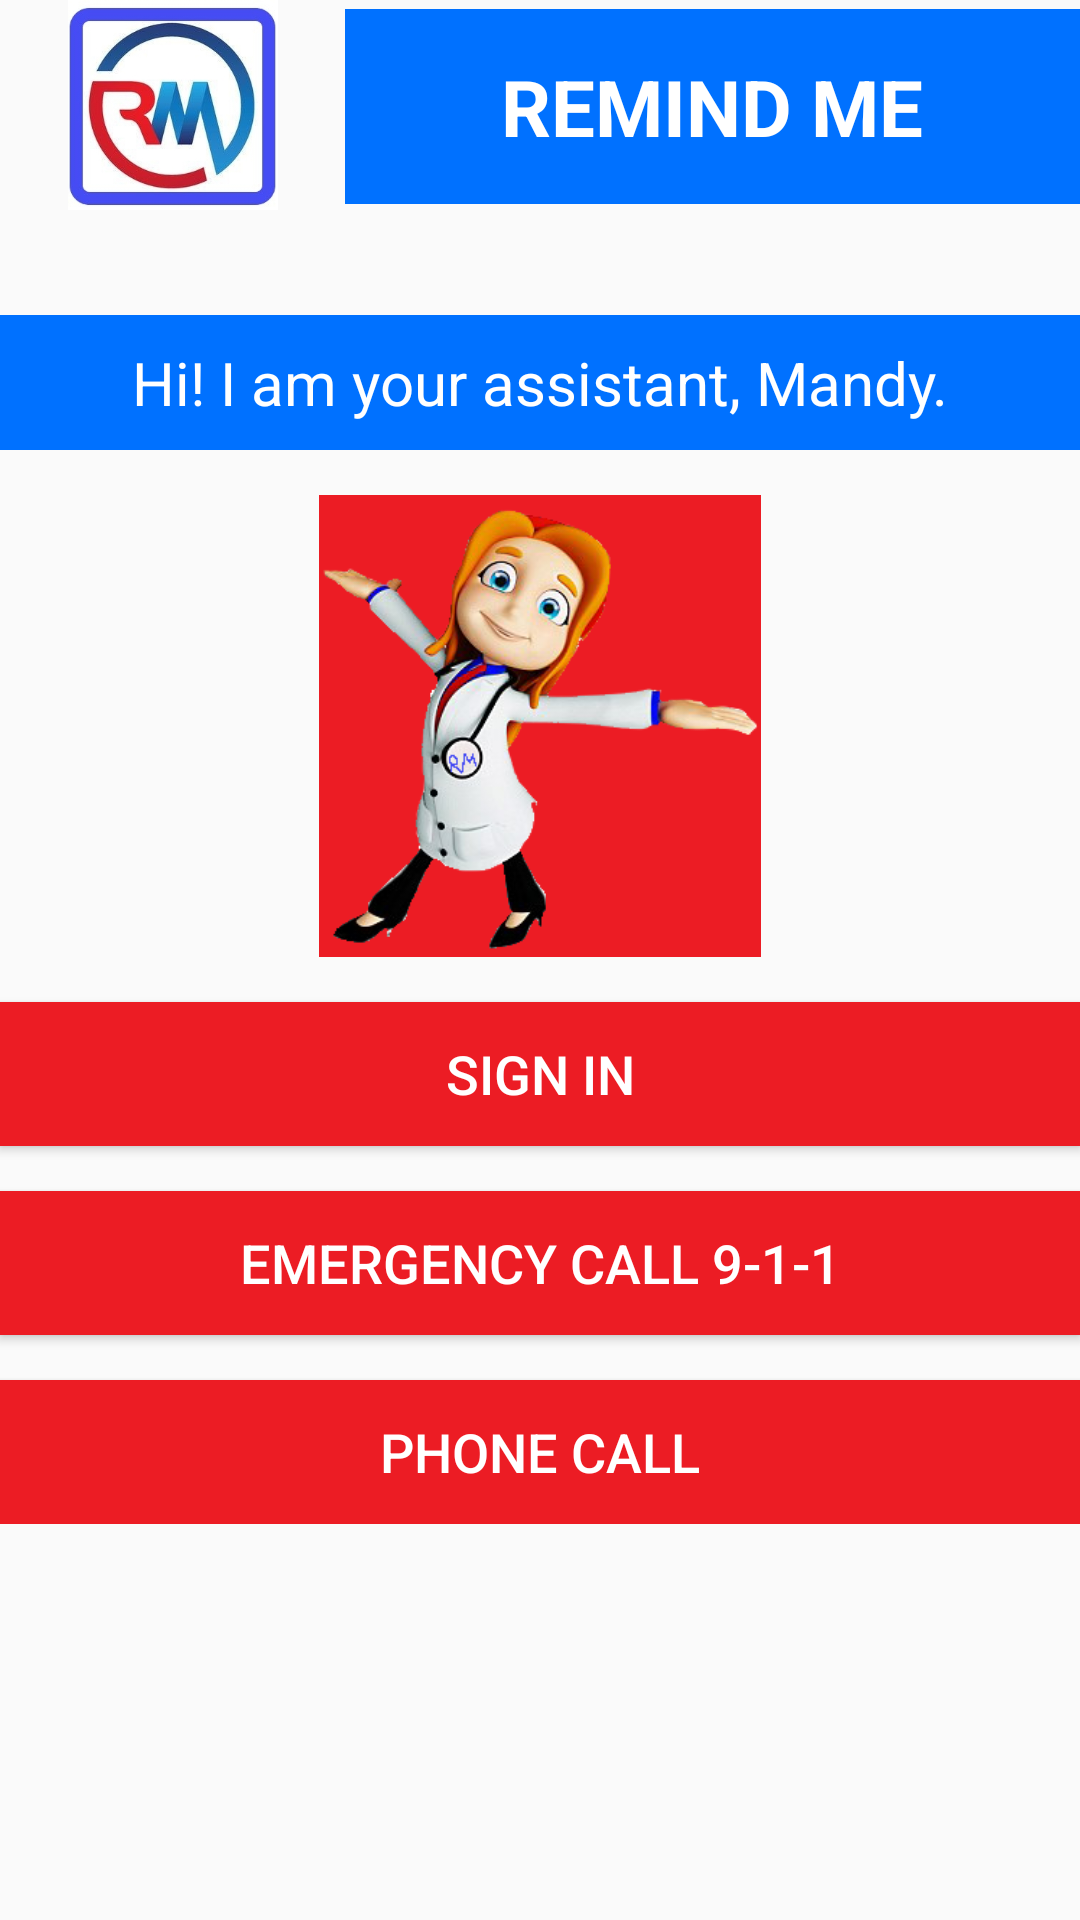

The Android layout XML behind this screen, and the referenced resources:
<!-- AndroidManifest.xml: application theme AppTheme -->
<!-- res/layout/activity_main.xml -->
<?xml version="1.0" encoding="utf-8"?>

<android.support.constraint.ConstraintLayout xmlns:android="http://schemas.android.com/apk/res/android"
    xmlns:app="http://schemas.android.com/apk/res-auto"
    xmlns:tools="http://schemas.android.com/tools"
    android:layout_width="match_parent"
    android:layout_height="match_parent"
    tools:context=".MainActivity">

    <ScrollView
        android:layout_width="match_parent"
        android:layout_height="match_parent"
        tools:layout_editor_absoluteX="0dp">

        <LinearLayout
            android:layout_width="match_parent"
            android:layout_height="wrap_content"
            android:orientation="vertical"
            tools:layout_editor_absoluteX="8dp"
            tools:layout_editor_absoluteY="7dp">

            <LinearLayout
                android:layout_width="match_parent"
                android:layout_height="match_parent"
                android:orientation="horizontal">

                <ImageView
                    android:id="@+id/Logoimg"
                    android:layout_width="115dp"
                    android:layout_height="90dp"
                    android:paddingBottom="20dp"
                    app:srcCompat="@drawable/logo" />

                <TextView
                    android:id="@+id/RemindMelbl"
                    android:layout_width="match_parent"
                    android:layout_height="65dp"
                    android:layout_marginTop="3dp"
                    android:background="@color/appBlue"
                    android:gravity="center"
                    android:text="REMIND ME"
                    android:textAlignment="center"
                    android:textColor="@android:color/background_light"
                    android:textSize="26sp"
                    android:textStyle="bold" />
            </LinearLayout>

            <TextView
                android:id="@+id/Introlbl"
                android:layout_width="match_parent"
                android:layout_height="45dp"
                android:background="@color/appBlue"
                android:layout_marginTop="15dp"
                android:text="Hi! I am your assistant, Mandy."
                android:gravity="center"
                android:textAlignment="center"
                android:textColor="@android:color/background_light"
                android:textColorHighlight="@android:color/background_light"
                android:textSize="20sp" />

            <ImageView
                android:id="@+id/Mandyimg"
                android:layout_width="match_parent"
                android:layout_height="154dp"
                android:layout_marginTop="15dp"
                app:srcCompat="@drawable/mascotedited" />

            <Button
                android:id="@+id/SignInbtn"
                android:layout_width="match_parent"
                android:layout_height="wrap_content"
                android:layout_marginTop="15dp"
                android:background="@color/appRed"
                android:text="SIGN IN"
                android:textColor="@android:color/background_light"
                android:textSize="18sp" />

            <Button
                android:id="@+id/Emergencybtn"
                android:layout_width="match_parent"
                android:layout_height="wrap_content"
                android:layout_marginTop="15dp"
                android:background="@color/appRed"
                android:text="Emergency Call 9-1-1"
                android:textColor="@android:color/background_light"
                android:textSize="18sp" />

            <Button
                android:id="@+id/PhoneCallbtn"
                style="@style/Widget.AppCompat.Button"
                android:layout_width="match_parent"
                android:layout_height="wrap_content"
                android:layout_marginTop="15dp"
                android:background="@color/appRed"
                android:text="Phone Call"
                android:textColor="@android:color/background_light"
                android:textSize="18sp" />

        </LinearLayout>
    </ScrollView>

</android.support.constraint.ConstraintLayout>
<!-- resources referenced by this layout -->
<resources>
  <color name="appBlue">#0071FF</color>
  <color name="appRed">#EC1C24</color>
  <!-- drawable logo: png bitmap (drawable, 75715 bytes) -->
  <!-- drawable mascotedited: png bitmap (drawable, 66432 bytes) -->
  <style name="AppTheme" parent="Theme.AppCompat.Light">
          
          <item name="colorPrimary">@color/appBlue</item>
          <item name="colorPrimaryDark">@color/colorPrimaryDark</item>
          <item name="colorAccent">@color/appBlue</item>
      </style>
  <color name="colorPrimaryDark">#00574B</color>
</resources>
